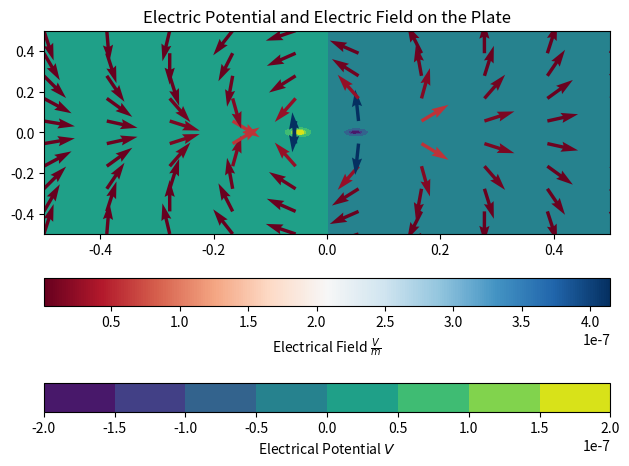

This chart was generated by the following Python code:
#!/usr/bin/env python3
# -*- coding: utf-8 -*-

import numpy as np
import argparse
import scipy.constants as c
import matplotlib.pyplot as plt
import itertools as it

def E_potential(rx, ry):
    #rx, ry: floats, x,y coords of point
    
    #Two charges, 10cm away from eachother
    #positive charge on the left, negative charge on right
    q_plus = (-0.05, 0)
    q_minus = (0.05, 0)

    dist_plus = np.sqrt((rx - q_plus[0])**2 + (ry - q_plus[1])**2)
    dist_minus = np.sqrt((rx - q_minus[0])**2 + (ry - q_minus[1])**2)

    E_plus = 1 * c.e / (4 * c.pi * c.epsilon_0 * dist_plus)
    E_minus = -1 * c.e / (4 * c.pi * c.epsilon_0 * dist_minus) 

    return E_plus + E_minus

def gradient(f, rx, ry, h = 1e-5):
    #f: function to take gradient of
    #rx, ry: floats, x,y coords of point
    #h: float, (optional)
    
    dfdx = (f(rx + (h/2), ry) - f(rx - (h/2), ry)) / h
    dfdy = (f(rx, ry + (h/2)) - f(rx, ry - (h/2))) / h
    
    return (dfdx, dfdy)

def potential_and_gradient_graph(plot_type):
    
    #Electical potental calculation 
    x = np.linspace(-0.5, 0.5, 100)
    y = np.linspace(-0.5, 0.5, 100)

    Ex_coords, Ey_coords = np.meshgrid(x, y)
    Ep_coords = E_potential(Ex_coords, Ey_coords)
    
    #Electrical force calculation
    x = np.linspace(-0.5, 0.5, 10)
    y = np.linspace(-0.5, 0.5, 10)

    gx_coords, gy_coords = np.meshgrid(x, y)
    gradE_x, gradE_y = gradient(E_potential, gx_coords, gy_coords)
    norm_factors = np.hypot(gradE_x, gradE_y)

    #Plotting
    
    if plot_type == "potential":
        potential_plot = plt.contourf(Ex_coords, Ey_coords, Ep_coords)
        potential_scale = plt.colorbar(potential_plot, 
                                       location = "bottom")
        potential_scale.ax.set_xlabel("Electrical Potential" + r" $V$")
        plt.title("Electric Potential on the Plate")

    elif plot_type == "force":
        force_plot = plt.quiver(gx_coords, gy_coords,
                gradE_x / norm_factors , gradE_y / norm_factors,
                norm_factors,
                cmap = "RdBu")
        force_scale = plt.colorbar(force_plot,
                                   location = "bottom")
        force_scale.ax.set_xlabel("Electrical Field" + r" $\frac{V}{m}$")
        plt.title("Electric Field on the Plate")

    elif plot_type == "both":

        potential_plot = plt.contourf(Ex_coords, Ey_coords, Ep_coords)
        potential_scale = plt.colorbar(potential_plot,
                                       location = "bottom")
        potential_scale.ax.set_xlabel("Electrical Potential" + r" $V$")

        force_plot = plt.quiver(gx_coords, gy_coords,
                gradE_x / norm_factors , gradE_y / norm_factors, #Keep the vectors length 1
                norm_factors,                                    #Express magnitude in color
                cmap = "RdBu")
        force_scale = plt.colorbar(force_plot,
                                    location = "bottom")
        force_scale.ax.set_xlabel("Electrical Field" + r" $\frac{V}{m}$")
        plt.title("Electric Potential and Electric Field on the Plate")

    elif plot_type == "seperate":
        fig, (potential_axis, force_axis) = plt.subplots(1, 2)
        
        potential_plot = potential_axis.contourf(Ex_coords, Ey_coords, Ep_coords)
        potential_scale = fig.colorbar(potential_plot, location = "bottom")
        potential_scale.ax.set_xlabel("Electrical Potential" + r" $V$")
        potential_axis.set_title("Electric Potential")

        force_plot = force_axis.quiver(gx_coords, gy_coords,
                gradE_x / norm_factors , gradE_y / norm_factors, #Keep the vectors length 1
                norm_factors,                                    #Express magnitude in color
                cmap = "RdBu")
        force_scale = fig.colorbar(force_plot, location = "bottom")
        force_scale.ax.set_xlabel("Electrical Field" + r" $\frac{V}{m}$")
        force_axis.set_title("Electric Field")

        plt.suptitle("Electric Potential and Electric Field on the Plate")

    plt.tight_layout()
    plt.show()

if __name__ == "__main__":    
    parser = argparse.ArgumentParser()
    parser.add_argument("plot_type",
                        type = str,
                        help = """Type of plot: 
                        potential: Electric potential
                        force: Electric field of plate
                        both: Both plots overlayed
                        seperate: Both plots, but seperate
                        """,
                        nargs = "?",
                        default = "both",
                        choices = ["potential", "force", "both", "seperate"])   
    args = parser.parse_args()
    
    potential_and_gradient_graph(args.plot_type)
    
